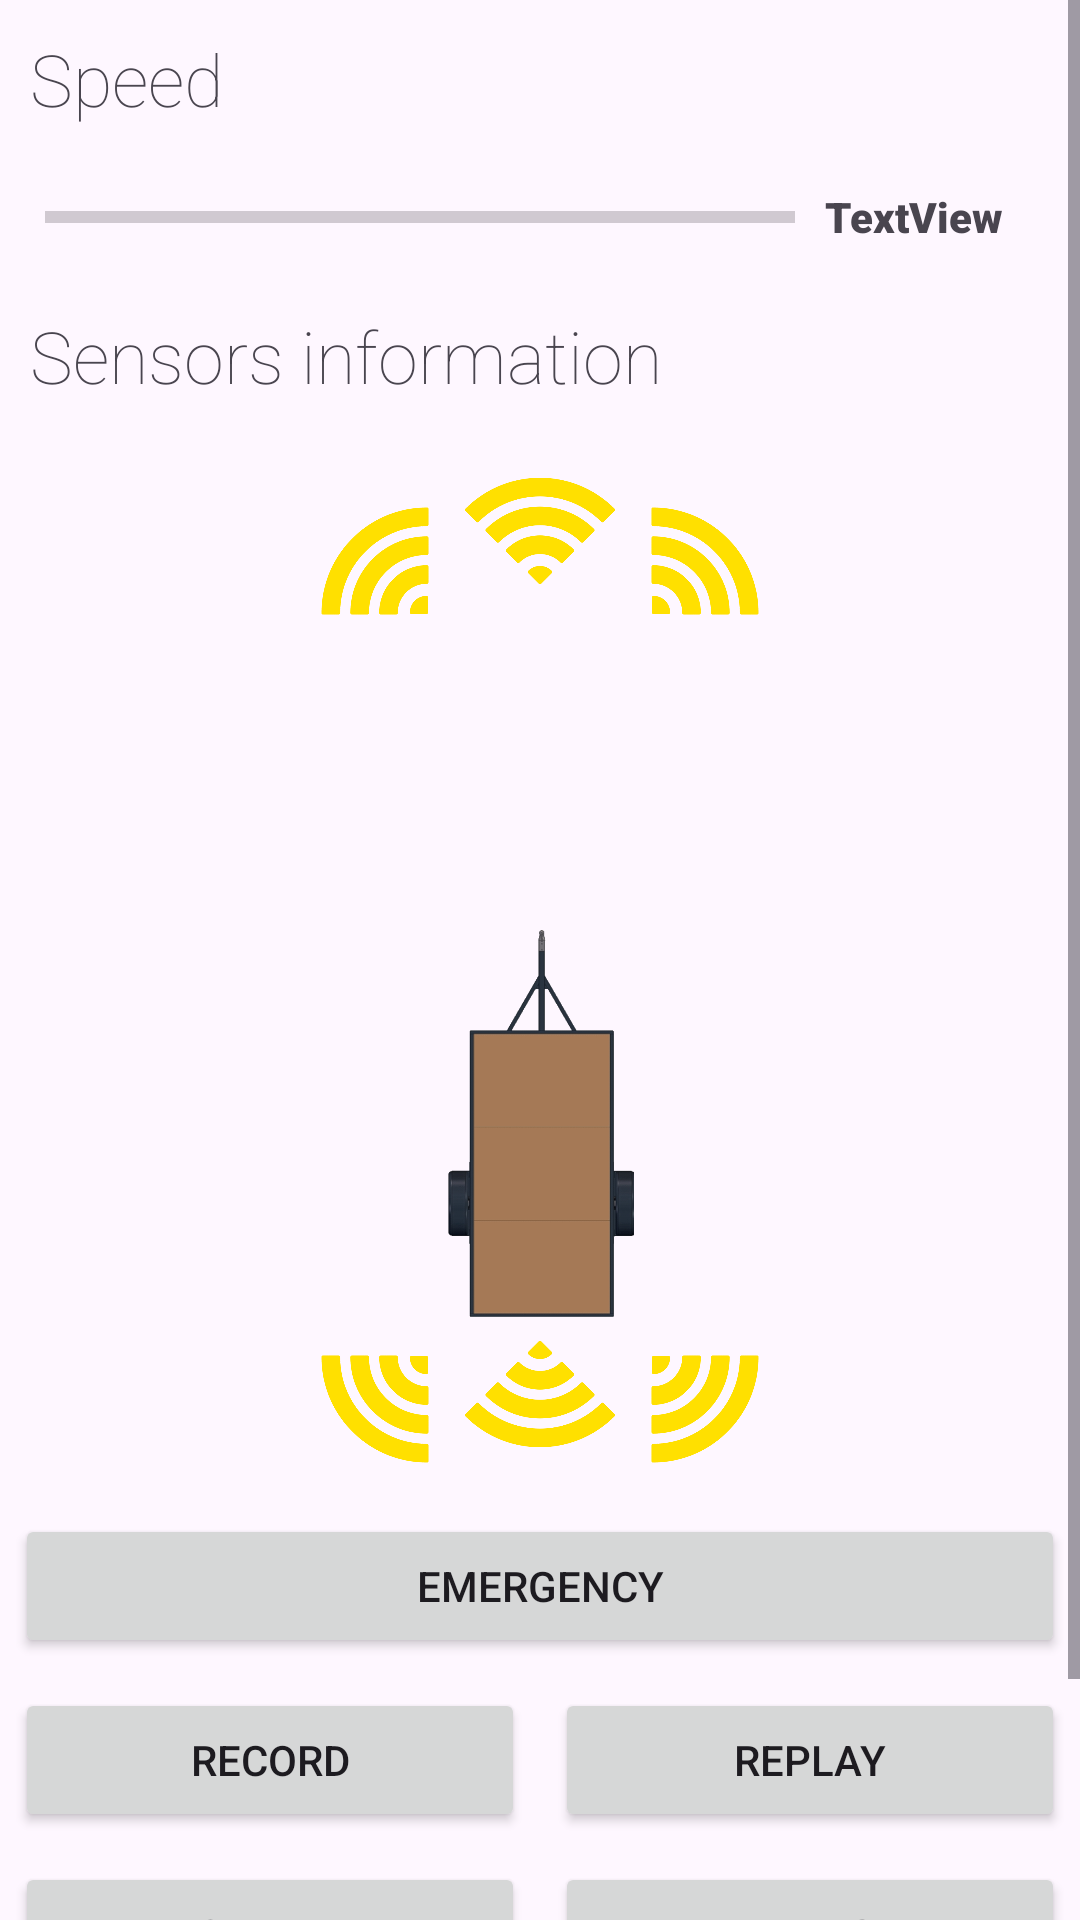

Produce the Android XML layout that renders to this screen, including the resource entries it uses.
<!-- AndroidManifest.xml: application theme Theme.MyApplication -->
<!-- res/layout/activity_main.xml -->
<?xml version="1.0" encoding="utf-8"?>
<androidx.constraintlayout.widget.ConstraintLayout xmlns:android="http://schemas.android.com/apk/res/android"
    xmlns:app="http://schemas.android.com/apk/res-auto"
    xmlns:tools="http://schemas.android.com/tools"
    android:layout_width="match_parent"
    android:layout_height="match_parent"
    android:scrollbarAlwaysDrawHorizontalTrack="false"
    android:scrollbarAlwaysDrawVerticalTrack="false"
    tools:context=".MainActivity">

    <ScrollView
        android:layout_width="match_parent"
        android:layout_height="match_parent"
        app:layout_constraintEnd_toEndOf="parent">

        <LinearLayout
            android:layout_width="match_parent"
            android:layout_height="wrap_content"
            android:orientation="vertical">

            <TextView
                android:id="@+id/speed_title"
                android:layout_width="match_parent"
                android:layout_height="wrap_content"
                android:fontFamily="sans-serif-thin"
                android:padding="10dp"
                android:text="Speed"
                android:textSize="24dp" />

            <LinearLayout
                android:id="@+id/gravity"
                android:layout_width="wrap_content"
                android:layout_height="40dp"
                android:layout_gravity="center_horizontal"
                android:gravity="center"
                android:orientation="horizontal">

                <ProgressBar
                    android:id="@+id/progressBar2"
                    style="?android:attr/progressBarStyleHorizontal"
                    android:layout_width="250dp"
                    android:layout_height="match_parent" />

                <TextView
                    android:id="@+id/speed_text"
                    android:layout_width="wrap_content"
                    android:layout_height="match_parent"
                    android:layout_weight="1"
                    android:fontFamily="sans-serif-black"
                    android:gravity="center|center_horizontal|center_vertical"
                    android:paddingLeft="10dp"
                    android:paddingRight="10dp"
                    android:text="TextView" />

            </LinearLayout>

            <LinearLayout
                android:layout_width="match_parent"
                android:layout_height="wrap_content"
                android:orientation="vertical">

                <TextView
                    android:id="@+id/textView2"
                    android:layout_width="match_parent"
                    android:layout_height="wrap_content"
                    android:fontFamily="sans-serif-thin"
                    android:padding="10dp"
                    android:text="Sensors information"
                    android:textSize="24sp" />

                <LinearLayout
                    android:layout_width="wrap_content"
                    android:layout_height="wrap_content"
                    android:layout_gravity="center"
                    android:gravity="center_horizontal|center_vertical"
                    android:orientation="horizontal">

                    <Space
                        android:layout_width="100dp"
                        android:layout_height="wrap_content"
                        android:layout_weight="1" />

                    <ImageView
                        android:id="@+id/image_front_left"
                        android:layout_width="50dp"
                        android:layout_height="50dp"
                        android:layout_marginTop="15dp"
                        android:layout_weight="1"
                        android:rotation="-45"
                        app:srcCompat="@drawable/approach_green" />

                    <ImageView
                        android:id="@+id/image_front_center"
                        android:layout_width="50dp"
                        android:layout_height="50dp"
                        android:layout_weight="1"
                        app:srcCompat="@drawable/approach_green" />

                    <ImageView
                        android:id="@+id/image_front_right"
                        android:layout_width="50dp"
                        android:layout_height="50dp"
                        android:layout_marginTop="15dp"
                        android:layout_weight="1"
                        android:rotation="45"
                        app:srcCompat="@drawable/approach_green" />

                    <Space
                        android:layout_width="100dp"
                        android:layout_height="wrap_content"
                        android:layout_weight="1" />
                </LinearLayout>

                <ImageView
                    android:id="@+id/carImage"
                    android:layout_width="100dp"
                    android:layout_height="100dp"
                    android:layout_gravity="center"
                    app:srcCompat="@drawable/voiture" />

                <LinearLayout
                    android:id="@+id/layoutTrailer"
                    android:layout_width="180dp"
                    android:layout_height="180dp"
                    android:layout_gravity="center"
                    android:orientation="vertical"
                    android:rotation="0"
                    android:transformPivotX="90dp"
                    android:transformPivotY="0dp">

                    <ImageView
                        android:id="@+id/trailer"
                        android:layout_width="130dp"
                        android:layout_height="130dp"
                        android:layout_gravity="center_horizontal"
                        android:rotationY="0"
                        android:transformPivotX="65dp"
                        android:transformPivotY="0dp"
                        app:srcCompat="@drawable/good_trailer" />

                    <LinearLayout
                        android:layout_width="wrap_content"
                        android:layout_height="wrap_content"
                        android:layout_gravity="center"
                        android:gravity="center_horizontal"
                        android:orientation="horizontal"
                        android:transformPivotX="0dp">

                        <ImageView
                            android:id="@+id/image_back_left"
                            android:layout_width="50dp"
                            android:layout_height="50dp"
                            android:layout_weight="1"
                            android:rotation="-135"
                            app:srcCompat="@drawable/approach_green" />

                        <ImageView
                            android:id="@+id/image_back_center"
                            android:layout_width="50dp"
                            android:layout_height="50dp"
                            android:layout_weight="1"
                            android:rotation="180"
                            app:srcCompat="@drawable/approach_green" />

                        <ImageView
                            android:id="@+id/image_back_right"
                            android:layout_width="50dp"
                            android:layout_height="50dp"
                            android:layout_weight="1"
                            android:rotation="135"
                            app:srcCompat="@drawable/approach_green" />

                    </LinearLayout>

                    <Space
                        android:layout_width="match_parent"
                        android:layout_height="wrap_content" />

                </LinearLayout>

                <LinearLayout
                    android:layout_width="match_parent"
                    android:layout_height="match_parent"
                    android:orientation="horizontal" />

                <Space
                    android:layout_width="match_parent"
                    android:layout_height="10dp" />

            </LinearLayout>

            <Button
                android:id="@+id/button_emergency"
                android:layout_width="match_parent"
                android:layout_height="wrap_content"
                android:layout_margin="5dp"
                android:text="Emergency"
                app:cornerRadius="0dp" />

            <LinearLayout
                android:id="@+id/center"
                android:layout_width="match_parent"
                android:layout_height="match_parent"
                android:gravity="center|center_horizontal|center_vertical"
                android:orientation="horizontal">

                <Button
                    android:id="@+id/button_record"
                    android:layout_width="match_parent"
                    android:layout_height="wrap_content"
                    android:layout_margin="5dp"
                    android:layout_weight="2"
                    android:text="Record"
                    app:cornerRadius="0dp" />

                <Button
                    android:id="@+id/button_replay"
                    android:layout_width="match_parent"
                    android:layout_height="wrap_content"
                    android:layout_margin="5dp"
                    android:layout_weight="2"
                    android:text="Replay"
                    app:cornerRadius="0dp" />

            </LinearLayout>

            <LinearLayout
                android:layout_width="match_parent"
                android:layout_height="match_parent"
                android:gravity="center|center_horizontal|center_vertical"
                android:orientation="horizontal">

                <Button
                    android:id="@+id/button_forward"
                    android:layout_width="match_parent"
                    android:layout_height="wrap_content"
                    android:layout_margin="5dp"
                    android:layout_weight="2"
                    android:gravity="center"
                    android:padding="0dp"
                    android:text="Forward"
                    app:cornerRadius="0dp" />

                <Button
                    android:id="@+id/button_reverse"
                    android:layout_width="match_parent"
                    android:layout_height="wrap_content"
                    android:layout_margin="5dp"
                    android:layout_weight="2"
                    android:padding="0dp"
                    android:text="Reverse"
                    app:cornerRadius="0dp" />
            </LinearLayout>

            <Button
                android:id="@+id/button_sensors"
                android:layout_width="match_parent"
                android:layout_height="wrap_content"
                android:layout_margin="5dp"
                android:text="Sensors ON"
                app:cornerRadius="0dp" />

        </LinearLayout>
    </ScrollView>

</androidx.constraintlayout.widget.ConstraintLayout>
<!-- resources referenced by this layout -->
<resources>
  <!-- drawable approach_green: png bitmap (drawable, 14900 bytes) -->
  <!-- drawable good_trailer: png bitmap (drawable, 42044 bytes) -->
  <style name="Theme.MyApplication" parent="Base.Theme.MyApplication" />
  <style name="Base.Theme.MyApplication" parent="Theme.Material3.DayNight.NoActionBar">
          
          <item name="colorPrimary">@color/main</item>
      </style>
  <color name="main">#05BBAE</color>
</resources>
